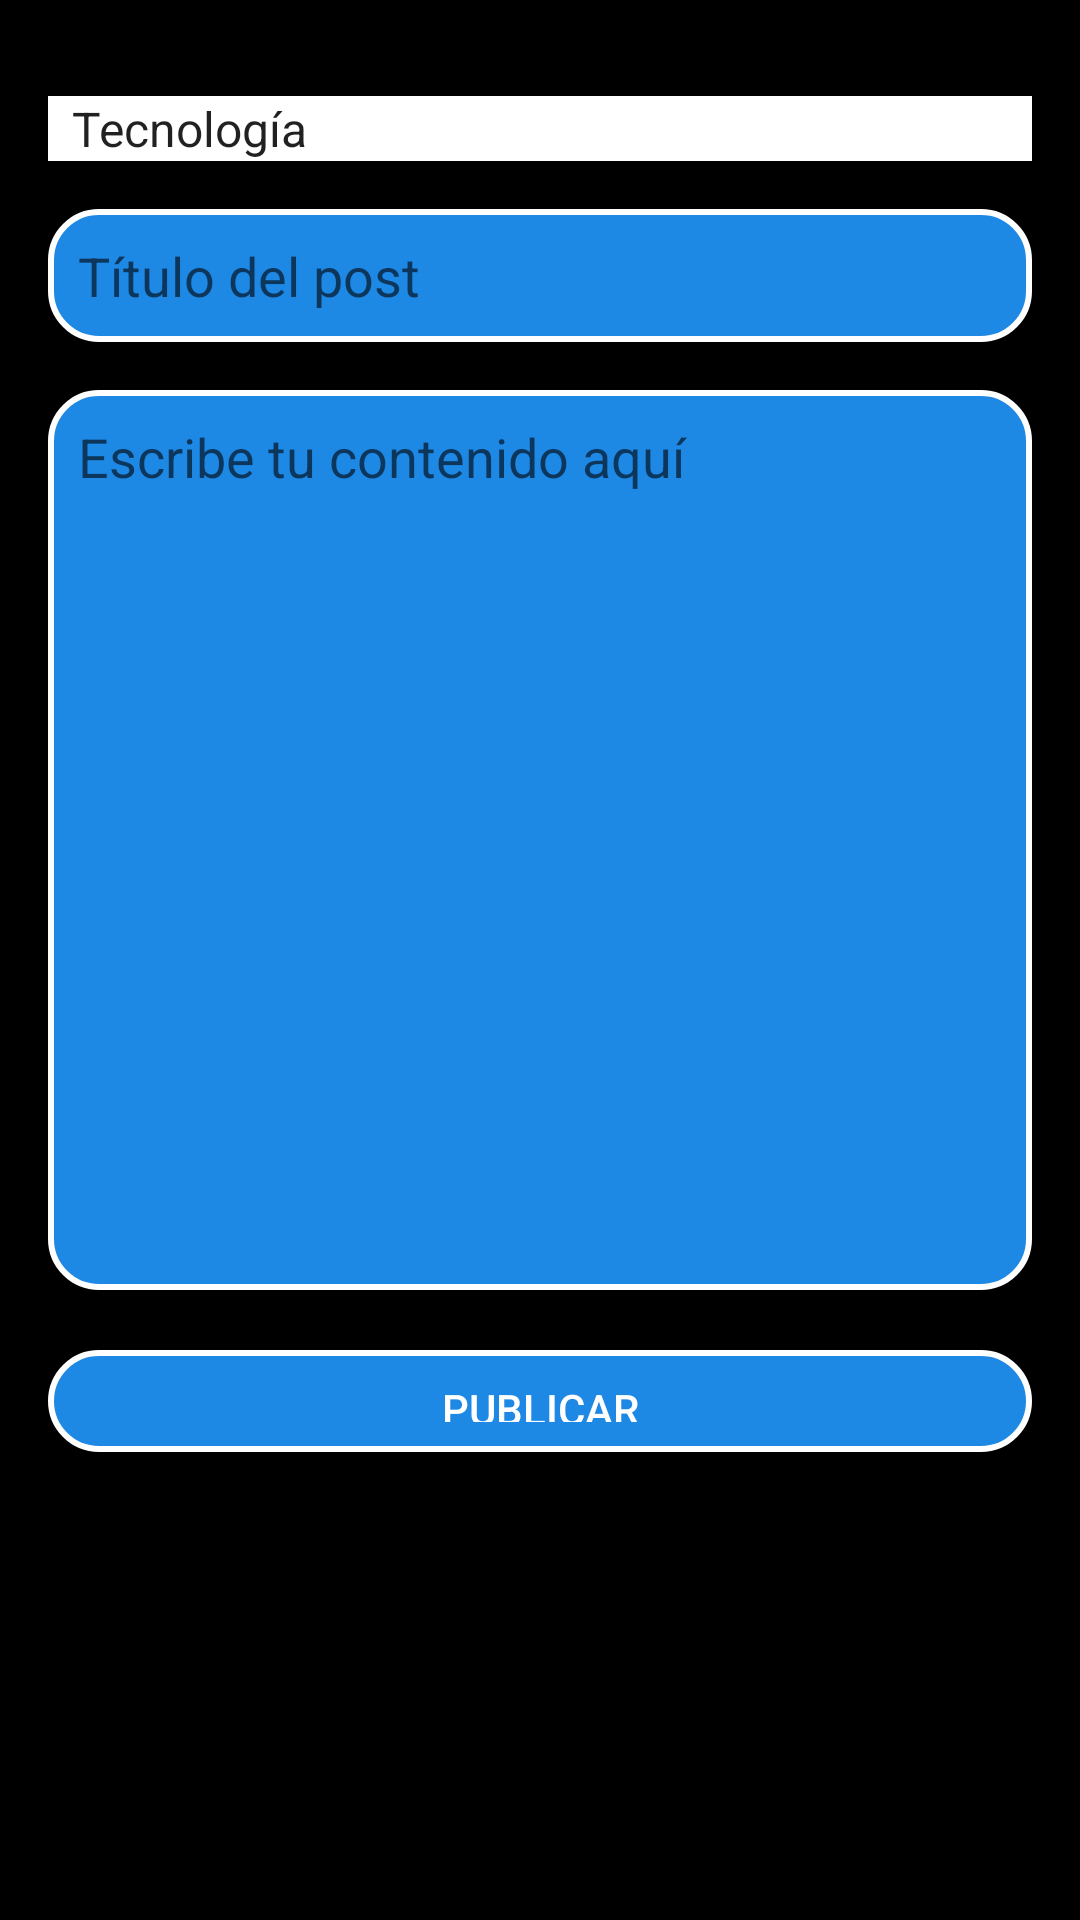

Reconstruct the res/layout file that produces this screen, plus the resources it refers to.
<!-- AndroidManifest.xml: application theme Theme.App_mobiles -->
<!-- res/layout/activity_publish_blog.xml -->
<?xml version="1.0" encoding="utf-8"?>
<RelativeLayout xmlns:android="http://schemas.android.com/apk/res/android"
    android:layout_width="match_parent"
    android:layout_height="match_parent"
    android:padding="16dp"
    android:background="#000000">

    
    <Spinner
        android:id="@+id/spinner_category"
        android:layout_width="match_parent"
        android:layout_height="wrap_content"
        android:background="#FFFFFF"
        android:layout_marginTop="16dp"
        android:entries="@array/categories"
        android:spinnerMode="dropdown" />

    
    <EditText
        android:id="@+id/blog_title"
        android:layout_width="match_parent"
        android:layout_height="wrap_content"
        android:hint="Título del post"
        android:inputType="text"
        android:background="@drawable/rounded_button"
        android:layout_below="@id/spinner_category"
        android:layout_marginTop="16dp" />

    
    <EditText
        android:id="@+id/blog_content"
        android:layout_width="match_parent"
        android:layout_height="300dp"
        android:hint="Escribe tu contenido aquí"
        android:inputType="textMultiLine"
        android:minLines="6"
        android:maxLines="10"
        android:gravity="top"
        android:background="@drawable/rounded_button"
        android:layout_below="@id/blog_title"
        android:layout_marginTop="16dp" />

    
    <Button
        android:id="@+id/publish_button"
        android:layout_width="match_parent"
        android:layout_height="wrap_content"
        android:layout_below="@id/blog_content"
        android:layout_alignParentEnd="true"
        android:layout_alignParentBottom="true"

        android:layout_centerHorizontal="true"
        android:layout_marginTop="20dp"
        android:layout_marginBottom="140dp"
        android:background="@drawable/rounded_button"
        android:foregroundTint="#FFC107"
        android:text="Publicar"
        android:textColor="#FFF" />

</RelativeLayout>
<!-- resources referenced by this layout -->
<resources>
  <string-array name="categories">
          <item>Tecnología</item>
          <item>Salud</item>
          <item>Entretenimiento</item>
          <item>Deportes</item>
          <item>Educación</item>
      </string-array>
  <!-- drawable rounded_button (drawable) -->
  <?xml version="1.0" encoding="utf-8"?>
      <shape xmlns:android="http://schemas.android.com/apk/res/android">
          <solid android:color="#1E88E5"/> 
          <corners android:radius="16dp"/> 
          <padding
              android:left="10dp"
              android:right="10dp"
              android:top="10dp"
              android:bottom="10dp" />
          <stroke
              android:width="2dp"
              android:color="#FFFFFF"/> 
      </shape>
  <style name="Theme.App_mobiles" parent="Theme.MaterialComponents.DayNight.DarkActionBar">
          
          <item name="colorPrimary">@color/purple_500</item>
          <item name="colorPrimaryVariant">@color/purple_700</item>
          <item name="colorOnPrimary">@color/white</item>
          
          <item name="colorSecondary">@color/teal_200</item>
          <item name="colorSecondaryVariant">@color/teal_700</item>
          <item name="colorOnSecondary">@color/black</item>
          
          <item name="android:statusBarColor">?attr/colorPrimaryVariant</item>
          
      </style>
  <!-- not gathered from this repository: default colours our renderer supplied (Android Studio template values) -->
  <color name="purple_500">#FF6200EE</color>
  <color name="purple_700">#FF3700B3</color>
  <color name="teal_200">#FF03DAC5</color>
  <color name="teal_700">#FF018786</color>
  <color name="black">#FF000000</color>
  <color name="white">#FFFFFFFF</color>
</resources>
